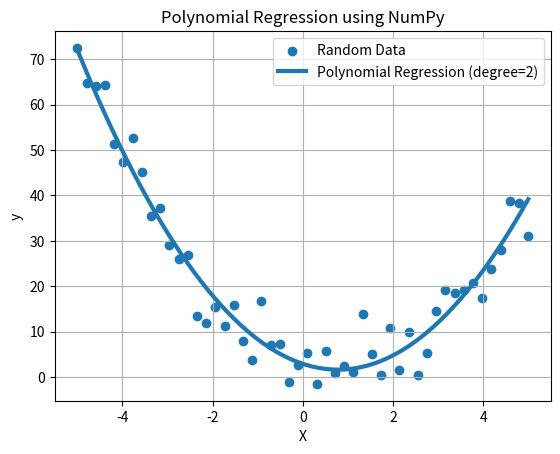

Recreate this plot in Python.
import numpy as np
import matplotlib.pyplot as plt

np.random.seed(42)

X = np.linspace(-5, 5, 50)

y = 2 * X**2 - 3 * X + 5
y = y + np.random.normal(0, 5, size=len(X))

degree = 2

X_poly = np.column_stack([
    X**i for i in range(degree + 1)
])

theta = np.linalg.inv(X_poly.T @ X_poly) @ X_poly.T @ y

X_plot = np.linspace(-5, 5, 200)

X_plot_poly = np.column_stack([
    X_plot**i for i in range(degree + 1)
])

y_pred = X_plot_poly @ theta

plt.scatter(X, y, label="Random Data")

plt.plot(
    X_plot,
    y_pred,
    linewidth=3,
    label=f"Polynomial Regression (degree={degree})"
)

plt.xlabel("X")
plt.ylabel("y")
plt.title("Polynomial Regression using NumPy")

plt.legend()
plt.grid(True)
plt.show()
